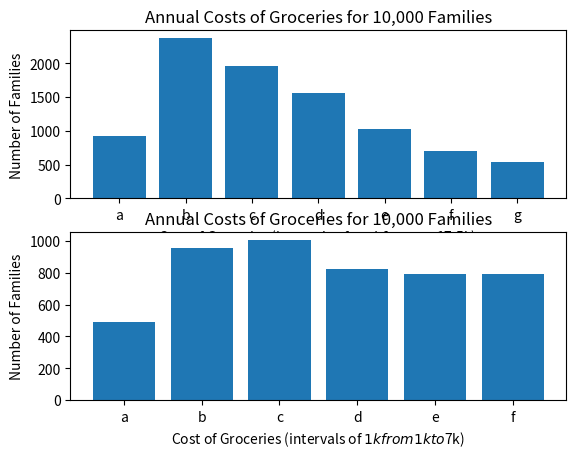

Write Python code to recreate this figure.
'''
[redacted]
01-25-2020

Sources:
- DATA I RESEARCHED
household size: https://www.statista.com/statistics/242189/disitribution-of-households-in-the-us-by-household-size/
commercially produced food data: 
(1) https://www.thesimpledollar.com/save-money/dont-eat-out-as-often/#:~:text=The%20average%20American%20eats%20an,month%20eaten%20outside%20the%20home.
(2) https://www.kinetic12.com/newsroom/consumer-fee-comparison-food-delivery-companies/#:~:text=Many%20consumers%20have%20come%20to,a%20service%20fee%20as%20well
age group calorie consumption: https://www150.statcan.gc.ca/n1/pub/82-620-m/2006002/c-g/4144191-eng.htm
socioeconomic status breakdown: https://www.pewresearch.org/fact-tank/2020/07/23/are-you-in-the-american-middle-class/
- SLIDESHOW IMAGES
Fast Food: https://logodix.com/fast-food-restaurants
Miniwheats: https://www.target.com/p/original-frosted-mini-wheats-breakfast-cereal-24oz-kellogg-s/-/A-12935208
grocieries: https://midwestcommunity.org/shop-best-deals-groceries/
Mccormic spices: http://www.walletwhisperer.com/saving-money-buying-seasonings/
- CODE REFERENCES
matplotlib documentation: https://matplotlib.org/

Summary of Process: When I first began this project, I started by generating a list of factors that I would need to calculate my own family's total spending
on groceries in a given year. I wrote out each of the factors, most of which I included in this program. Next, I asked myself how these facotrs could potentially change
the outcome of the overall results. For example, I took into account the fact that families will eat takeout, so I tried to calculate this value and subtract it from the overall cost of groceries.
To accurately repreent this scenario, I needed to search for delivery fees, average takeout prices, and frequency of orders per week. This is just one example of the five main factors I took
[redacted]
always correspond with one's choice of brand, for example. I either implemented these into the code or disussed them in my reflections slide. Overall, although this project did take a while
to complete, I defintely learned a lot about simulations, weighted randomness, and the best ways to accurately and fully represent data.

- 
[redacted]
'''

#LIBRARIES
import random
import matplotlib.pyplot as plt
import numpy as np

#CLASSES
class Family():
	'''
	A class to represent different attributes of a family; this class will be used in a for loop of 10,000 iterations. Each 'family' generated will
	be a unique representation of an average american household.
	'''
	def __init__(self, members, meal_cost, takeout, status):
		#constructor function that initializes the variables below, which will be used in the class later on
		self.members = members #number of members
		self.meal_cost = meal_cost #meal cost (single meal)
		self.takeout = takeout #takeout/ restaurant meal cost (single meal)
		self.status = status #status of family

	def status_mult(self):
		'''
		status multiplier - this function scales up meal price according to a person's
		socioeconomic status. I understand that there is also a flaw to this system, which is
		that people don't always buy brands with prices that correspond with their status. I tried
		account for this by not making the multiplier's effect too significant.
		'''
		global multiplier

		if self.status[0] == lis_status[0]:
			multiplier = 0.95
		elif self.status[0] == lis_status[1]:
			multiplier = 1.00
		elif self.status[0] == lis_status[2]:
			multiplier = 1.05
		return multiplier

	def age_calc(self):
		'''
		Calculating the age of the person and scaling up the cost of the meal
		The prices of meals depend on how old the person is. For example, a toddler's meal
		will cost much less than a hungry and growing teenager.

		The variable "total cost" tells us how much it costs to feed a given household 
		for one meal, taking into account how many meals need to be served (also known as number of family members) and the age of each member
		'''
		total_cost = 0 #see details above for this variable
		start = 0#variable to keep track of place in list of meals
		ages = [] #list of all the ages for members in the family
		meals = [self.meal_cost[0] for x in range(self.members[0])] #creating a list to store meal prices based on age.
		ages.clear()

		if (self.members[0]) == 1: #if the size of the family is 1 member, then this member is an adult
			ages.append(random.randint(25,90)) #choosing a random age for the adult
		elif (self.members[0]) > 2: #if the size of the family is more than 2 memebers
			for x in range(2):
				ages.append(random.randint(25,90)) #choose the ages of the parents
			for x in range(self.members[0]-2):
				ages.append(random.randint(1,24)) #choose the ages of the kids
		else: #if the size of the household is 2
			ages.append(random.randint(0,90))
			if ages[0] > 25: #if the family has an adult, then choose another age 0,90
				ages.append(random.randint(0,90))
			else: #if the 2 person family does not have an adult, then add one
				ages.append(random.randint(25,90))


		for age in ages: 
			#scaling meal costs based on the age group of the individual; I referred to the graph in the slide show for this
			if age > 0 and age <= 4:
				meals[start] *= 0.7
			if age > 4 and age <= 8:
				meals[start] *= 1.0
			elif age > 8 and age <= 14:
				meals[start] *= 0.7
			elif age > 14 and age <= 24:
				meals[start] *= 1.5
			elif age > 24 and age <= 64:
				meals[start] *= 1.2
			elif age > 65:
				meals[start] *= 0.8
			start += 1

		for meal in meals:
			total_cost += meal

		return (total_cost) #return the meal cost; this will be used in the end calucation that takes into account other factors

	def calculate_week_cost(self):
		'''
		function that calculates the total weeks cost, taking into account
		the number of members, the ages of members, and then subtracting the 
		takeout/commercially produced meal cost. The status muliplier comes in lateron
		when the meal cost is multiplied.
		'''
		global week_cost
		restaurant_meal_prices = [] #used for storing the restaurant prices
		meal_min_cost = 5 #the minimum for choosing the price of a commericially produced meal
		meal_max_cost = 25 #the maximum for choosing the price of a commercially produced meal

		for i in range(0,15):
			price = random.randint(meal_min_cost, meal_max_cost) 
			restaurant_meal_prices.append(price)

		week_cost = (21 * random_family.age_calc()) - random.choice(restaurant_meal_prices) #calculating the total amount spent in a given week for a selected family.

		return week_cost

#FUNCTIONS
def hist_point(grocery_price_range, graph_type):
	'''
	creating ranges for cost of groceries that will be used in the graphs. Each increase in a letter 
	represents a household that falls into respective price range (for annual grocery cost) 
	there are two parameters to this function, both of which help distinguish the "zoom" of the graph
	'''
	a,b,c,d,e,f,g,h = 0,0,0,0,0,0,0,0

	for i in avg_count:
		if i >= (grocery_price_range * 0.0) and i < (grocery_price_range * 0.5):
			a += 1
		elif i >= (grocery_price_range * 0.5) and i < (grocery_price_range * 1):
			b += 1
		elif i >= (grocery_price_range * 1) and i < (grocery_price_range * 1.5):
			c += 1
		elif i >= (grocery_price_range * 1.5) and i < (grocery_price_range * 2):
			d += 1
		elif i >= (grocery_price_range * 2.0) and i < (grocery_price_range * 2.5):
			e += 1
		elif i >= (grocery_price_range * 2.5) and i < (grocery_price_range * 3.0):
			f += 1
		elif i >= (grocery_price_range * 3.0) and i < (grocery_price_range * 3.5):
			g += 1

	if graph_type == "big":  #creating list for the zoomed out histogram
		hist_big = [a,b,c,d,e,f,g]
		return hist_big

	elif graph_type == "small": #creating list for the zoomed in histogram
		hist_small = [b,c,d,e,f,g]
		return hist_small


def create_graphs():
	'''
	Function that creates the two graphs shown when the program is run
	I did some researching in the mat plot lib documentation to figure out how to create two graphs, and I found
	that the proper way to do it was by using "subplot", So each subplot represents of different graph of the figure
	that is created with plt.figure()
	'''
	plt.figure() #creating a figure for the two graphs to be included in

	plt.subplot(211) #211 (and 212 in the next graph) which is passed into "sublot" is a three digit number used for positioning of the graph
	plt.xlabel('Cost of Groceries (intervals of $2.5k from 0 to $17.5k) ') #x axis label
	plt.ylabel('Number of Families') #y axis label 
	plt.title('Annual Costs of Groceries for 10,000 Families')
	plt.bar(["a","b","c","d","e","f","g"], hist_point(5000, "big"))

	plt.subplot(212)
	plt.xlabel('Cost of Groceries (intervals of $1k from 1k to $7k)') #x axis label
	plt.ylabel('Number of Families') #y axis label 
	plt.title('Annual Costs of Groceries for 10,000 Families')
	plt.bar(["a","b","c","d","e","f"], hist_point(2000, "small"))

	plt.show()

#VARIABLES
lis_members = [1,2,3,4,5,6,7] #list of possible numbers of members in a household
lis_meal_cost = [2.5, 3.0, 3.5, 4.0, 4.5] #list of possible meal prices
lis_takeout = [3, 4, 5, 6] #list of possible number of times a household will consume takeout
lis_status = ["lower", "middle", "upper"] #list of different status identifiers, used as a multiplier

iterations = 10000 #how many times the program is run
week_cost = 0 #used in the calculate week cost function to calculate the total amount spent in a given week for a selected family.
multiplier = 0 # variable used for scaling of upper, middle, and lower class
avg_count = [] #variable used to calculate costs by keeping possible values in a list

#MAIN CODE
for x in range(iterations):
	#lines that control weighted randomness of the varibale lists in the VARIABLES section
	#the weights below correspond with the values place in each of the "lis" variables
	members = random.choices(lis_members, weights=(28, 35, 15, 12, 6, 2, 1), k=1) #weights for members
	meal_cost = random.choices(lis_meal_cost, weights=(20,40,40,20,10), k=1) #weights for meal cost
	takeout = random.choices(lis_takeout, weights=(10, 40, 40, 10), k=1) #weights for number of commercially produced meals
	status = random.choices(lis_status, weights=(29,52,19), k=1) #weights for status/class

	random_family = Family(members, meal_cost, takeout, status) #creating a family with the given parameters that use the weights above
	avg_count.append((random_family.calculate_week_cost() * random_family.status_mult())*52) #multiplying by 52 because there are 52 weeks in a year
	single_price = (sum(avg_count)/10000) #finding the sum of all the prices to arrive at an average (divide by 10,000)

print(hist_point(5000, "big")) #printing the lists just for testing purposes
print(hist_point(2000, "small"))
print(f"The average household's annual grocery cost is {single_price}") #finding the sum of all the prices to arrive at an average (divide by 10,000)
create_graphs()








